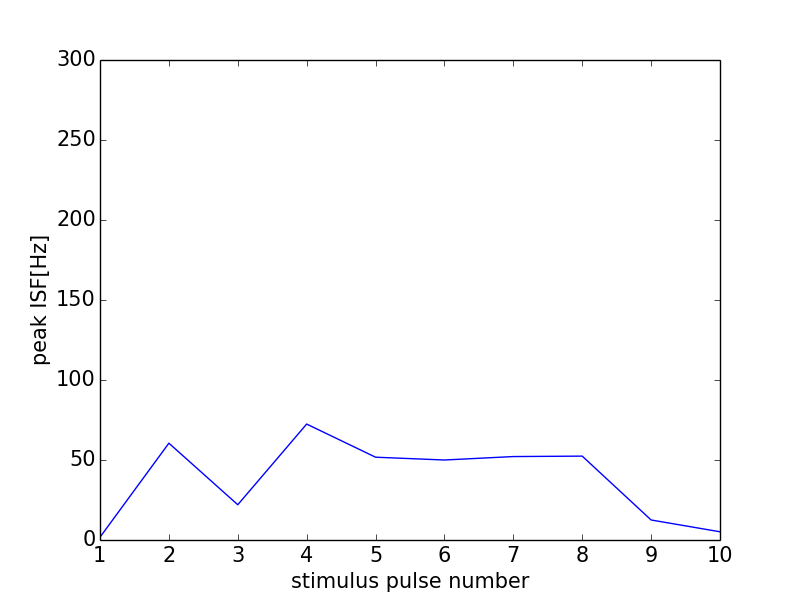

The file beside this chart, header and first rows:
0, 0.0
0, 0
1, 1.746
2, 60.51
3, 22.04
4, 72.46
5, 51.75
6, 50.0
7, 52.15
8, 52.42
9, 12.51
10, 5.141
11, 0
